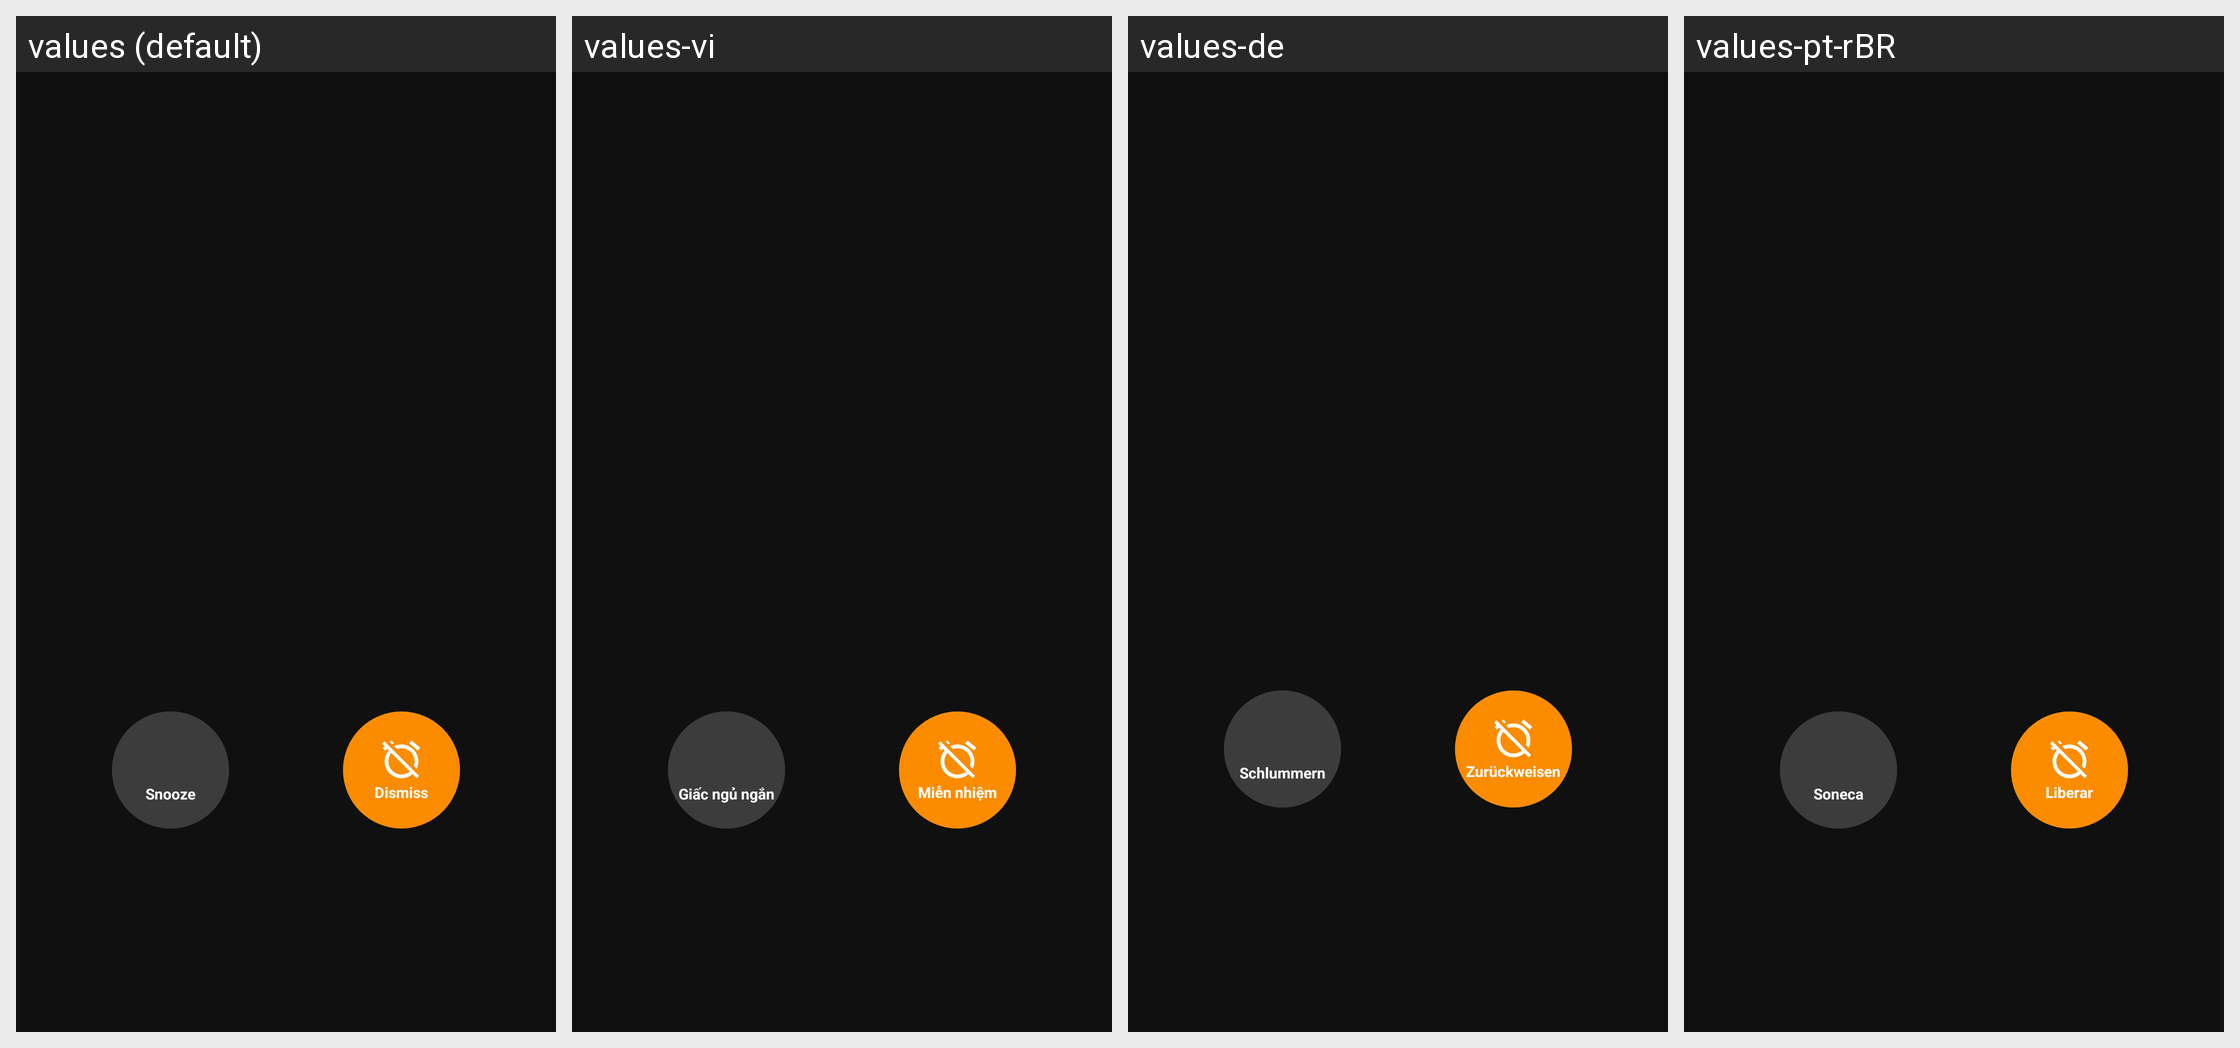

Translations of the strings shown on this Android screen, per locale in the grid:
Android screen res/layout/act_alarm_new.xml rendered under 4 locales, left to right: values (default), values-vi, values-de, values-pt-rBR. Device: Nexus 5 (rendered at 1080×1920; each locale shown at half size, 540×960, under a caption strip naming it); theme AppTheme.
Other locales in the repository, not shown: values-bn, values-fr, values-fr-rCA, values-hi, values-ht, values-it, values-ja, values-pl, values-th, values-tr.
Strings drawn on this screen, with the default value and each locale's value (text and hints the layout hard-codes, and strings that could not be matched under every locale, appear in the picture but are not listed):

action_alarm_snooze
  values: Snooze
  values-vi: Giấc ngủ ngắn
  values-de: Schlummern
  values-pt-rBR: Soneca

action_alarm_dismiss
  values: Dismiss
  values-vi: Miễn nhiệm
  values-de: Zurückweisen
  values-pt-rBR: Liberar
